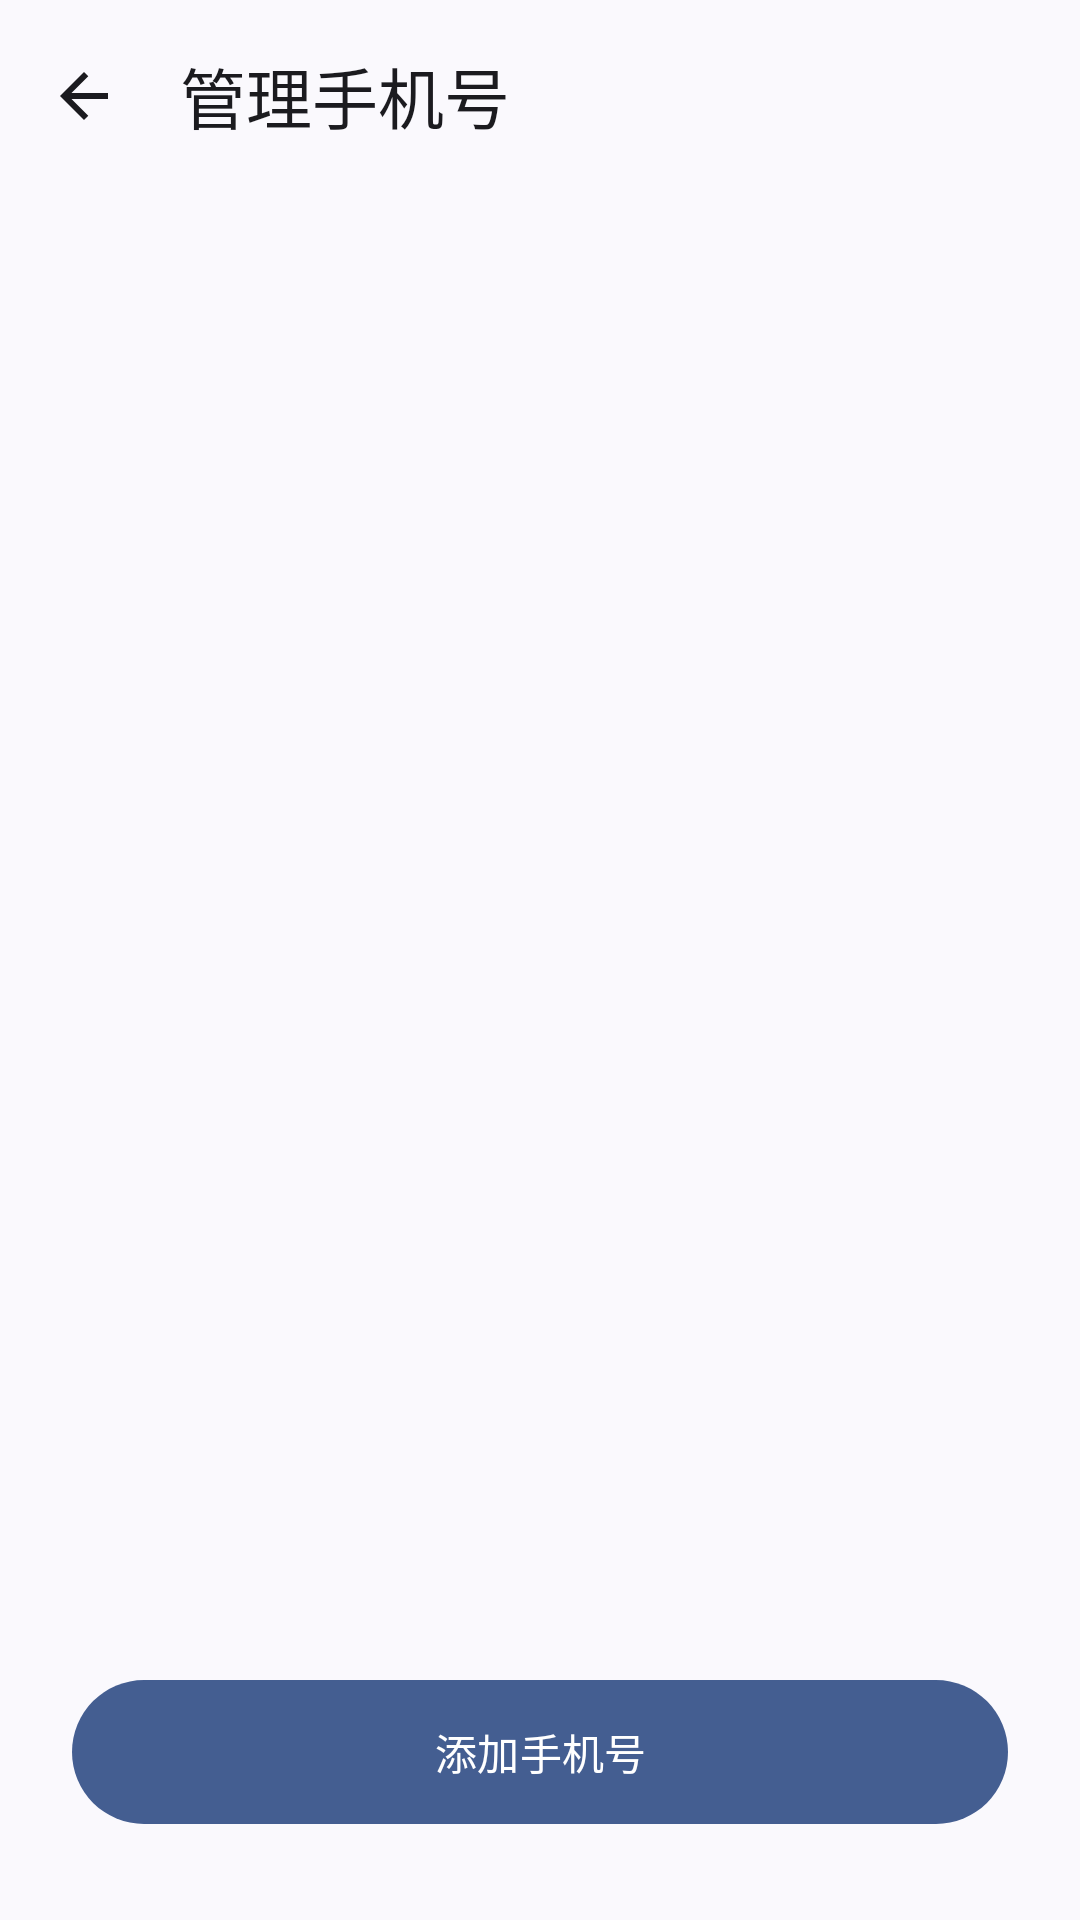

Here is an Android app screen rendered from its layout file. Give the layout XML and the strings, colors and styles it references.
<!-- AndroidManifest.xml: application theme AppTheme -->
<!-- res/layout/activity_express_manager.xml -->
<?xml version="1.0" encoding="utf-8"?>
<LinearLayout xmlns:android="http://schemas.android.com/apk/res/android"
    xmlns:app="http://schemas.android.com/apk/res-auto"
    android:id="@+id/express_manager_content_layout"
    android:layout_width="match_parent"
    android:layout_height="match_parent"
    android:fitsSystemWindows="true"
    android:orientation="vertical">

    <com.google.android.material.appbar.MaterialToolbar
        android:id="@+id/top_app_bar"
        android:layout_width="match_parent"
        android:layout_height="64dp"
        android:paddingStart="0dp"
        android:paddingEnd="8dp"
        app:navigationIcon="@drawable/ic_arrow_back"
        app:navigationContentDescription="@string/navigate_back"
        app:title="@string/manage_phone"
        app:titleTextAppearance="@style/TextAppearance.Material3.TitleLarge" />

    <ListView
        android:id="@android:id/list"
        android:layout_width="match_parent"
        android:layout_height="0dp"
        android:layout_marginStart="24dp"
        android:layout_marginEnd="24dp"
        android:layout_marginBottom="20dp"
        android:layout_weight="1"
        android:clipToPadding="false"
        android:divider="@android:color/transparent"
        android:dividerHeight="8dp"
        android:paddingBottom="8dp"
        android:scrollbars="none" />

    <com.google.android.material.button.MaterialButton
        android:id="@+id/btn_bind_phone"
        android:layout_width="match_parent"
        android:layout_height="56dp"
        android:layout_marginStart="24dp"
        android:layout_marginEnd="24dp"
        android:layout_marginBottom="28dp"
        android:text="@string/add_phone" />
</LinearLayout>
<!-- resources referenced by this layout -->
<resources>
  <!-- drawable ic_arrow_back (drawable) -->
  <vector xmlns:android="http://schemas.android.com/apk/res/android"
      android:width="24dp"
      android:height="24dp"
      android:viewportWidth="960"
      android:viewportHeight="960">
      
      <group android:translateY="960">
          <path
              android:fillColor="?attr/colorOnSurface"
              android:pathData="M313,-440L537,-216L480,-160L160,-480L480,-800L537,-744L313,-520L800,-520L800,-440Z" />
      </group>
  </vector>
  <string name="add_phone">添加手机号</string>
  <string name="manage_phone">管理手机号</string>
  <string name="navigate_back">返回</string>
  <style name="AppTheme" parent="Theme.Material3.DynamicColors.DayNight.NoActionBar">
          <item name="android:fontFamily">sans-serif</item>
          <item name="android:windowActionModeOverlay">true</item>
          <item name="android:statusBarColor">@android:color/transparent</item>
          <item name="android:navigationBarColor">@android:color/transparent</item>
          <item name="android:windowLightStatusBar">?attr/isLightTheme</item>
          <item name="android:windowLightNavigationBar">?attr/isLightTheme</item>
          <item name="android:windowBackground">?attr/colorSurface</item>
          <item name="materialAlertDialogTheme">@style/ThemeOverlay.Material3.MaterialAlertDialog</item>
      </style>
</resources>
